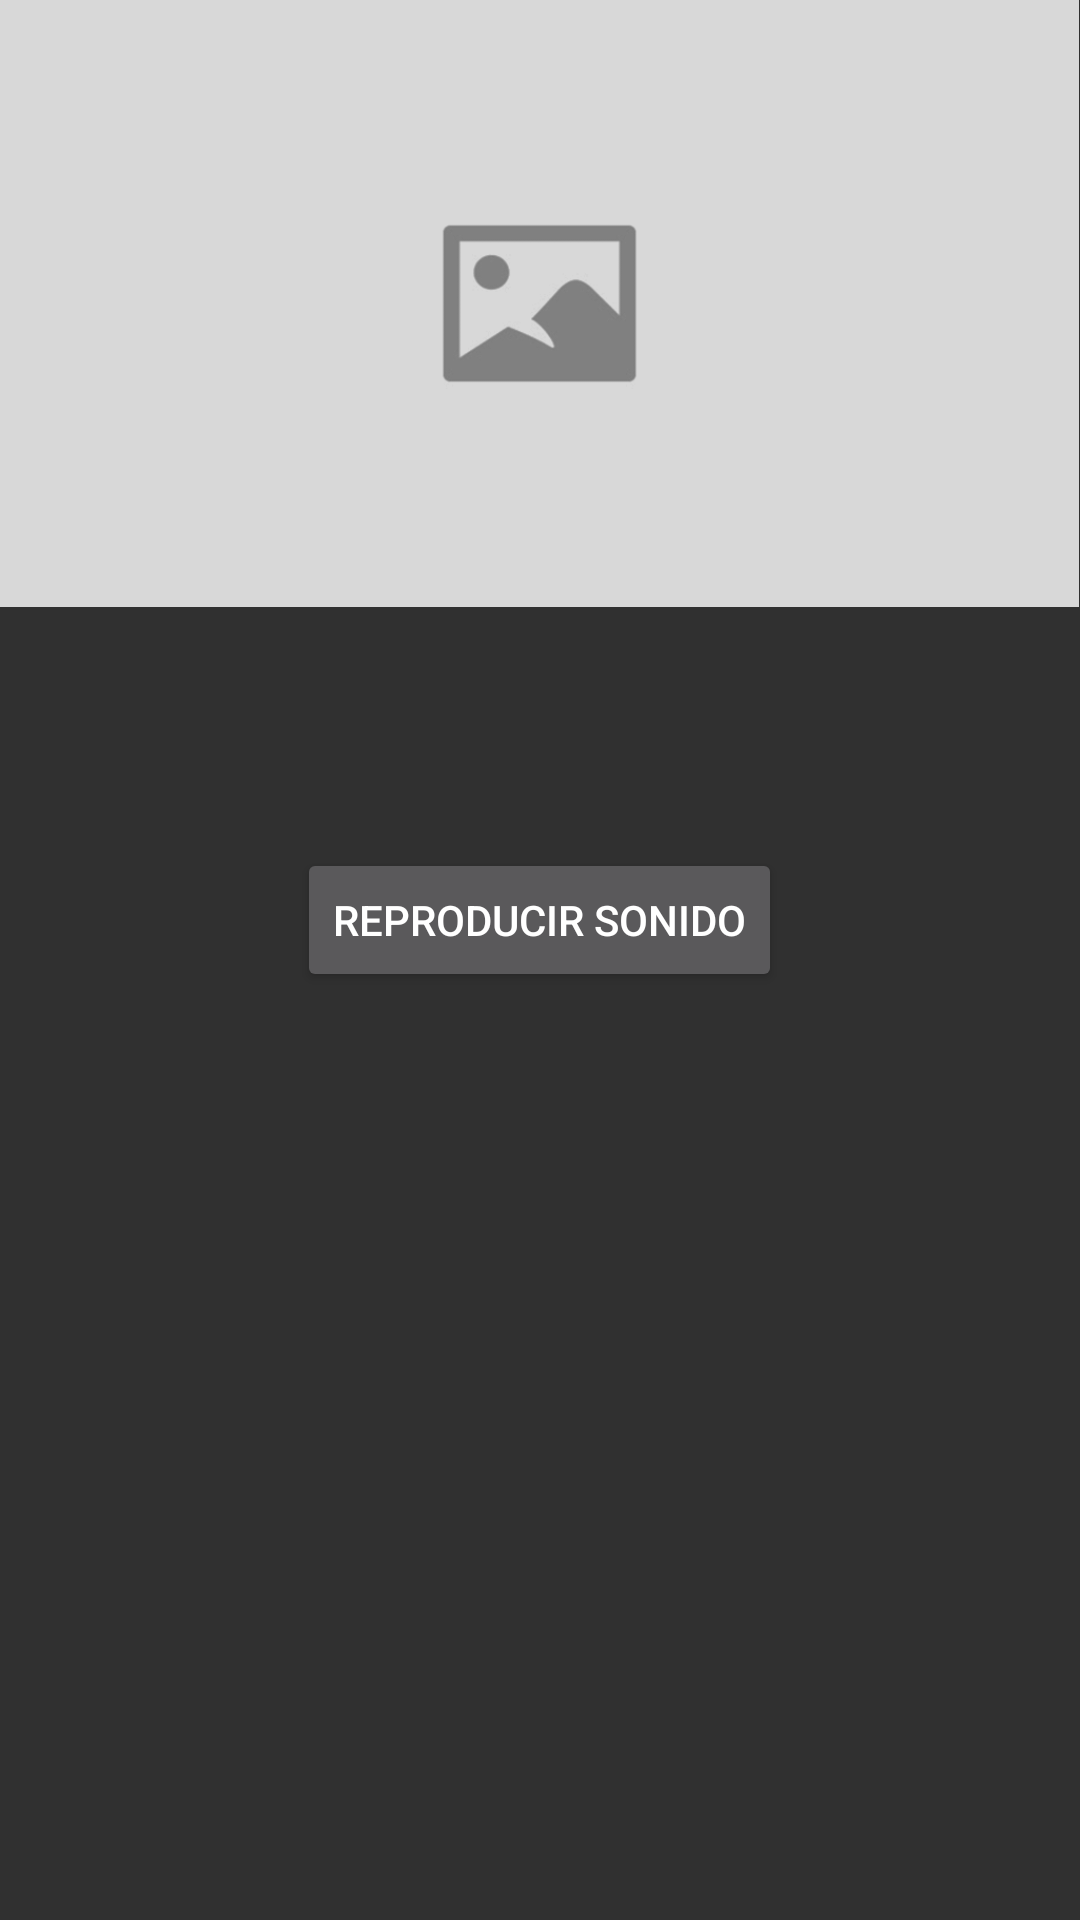

Reconstruct the res/layout file that produces this screen, plus the resources it refers to.
<!-- AndroidManifest.xml: application theme AppTheme -->
<!-- res/layout/activity_detalle_pictograma.xml -->
<?xml version="1.0" encoding="utf-8"?>
<ScrollView xmlns:android="http://schemas.android.com/apk/res/android"
    xmlns:tools="http://schemas.android.com/tools"
    android:layout_width="match_parent"
    android:layout_height="match_parent"
    xmlns:app="http://schemas.android.com/apk/res-auto"
    tools:context="ui.activities.DetallePictograma">

    <RelativeLayout
        android:layout_width="match_parent"
        android:layout_height="match_parent">

        <ImageView
            android:layout_width="match_parent"
            android:layout_height="wrap_content"
            android:id="@+id/card_image"
            android:scaleType="fitStart"
            android:adjustViewBounds="true"
            android:src="@drawable/placeholder"
            android:transitionName="image"
            android:layout_margin="0dp"/>

        <RelativeLayout
            android:layout_width="match_parent"
            android:layout_height="match_parent"
            android:layout_below="@id/card_image"
            android:padding="@dimen/card_padding">

            <TextView
                android:layout_width="wrap_content"
                android:layout_height="wrap_content"
                android:id="@+id/titulo_pictograma"
                android:transitionName="title"
                android:textSize="@dimen/card_title_size"/>


            

            <Button
                android:layout_width="wrap_content"
                android:layout_height="wrap_content"
                android:layout_below="@id/titulo_pictograma"
                android:text="Reproducir sonido"
                android:id="@+id/play_sound"
                android:textColor="@color/white"
                android:layout_marginTop="@dimen/add_sound_button_margin_top"
                android:layout_marginBottom="@dimen/add_sound_button_margin_bottom"
                android:drawableLeft="@drawable/ic_play_arrow_white_24dp"
                android:layout_centerHorizontal="true"/>

            

            

        </RelativeLayout>

    </RelativeLayout>

</ScrollView>
<!-- resources referenced by this layout -->
<resources>
  <color name="red">#F44336</color>
  <color name="white">#FFF</color>
  <dimen name="activity_horizontal_margin">16dp</dimen>
  <dimen name="add_sound_button_margin_bottom">40dp</dimen>
  <dimen name="add_sound_button_margin_top">40dp</dimen>
  <dimen name="card_padding">16dp</dimen>
  <dimen name="card_title_size">18sp</dimen>
  <dimen name="fab_sound_margin">28dp</dimen>
  <!-- drawable placeholder: png bitmap (drawable, 26025 bytes) -->
  <string name="no_sound">Aún no ha grabado ningún sonido.\nLo puede hacer presionando el botón rojo</string>
  <style name="AppTheme" parent="Theme.AppCompat.NoActionBar">
          
          <item name="colorPrimary">@color/colorPrimary</item>
          <item name="colorPrimaryDark">#DA7A40</item>
          <item name="colorAccent">#DA7A40</item>
          <item name="android:windowContentTransitions">true</item>
      </style>
  <color name="colorPrimary">#2D5F9A</color>
</resources>
